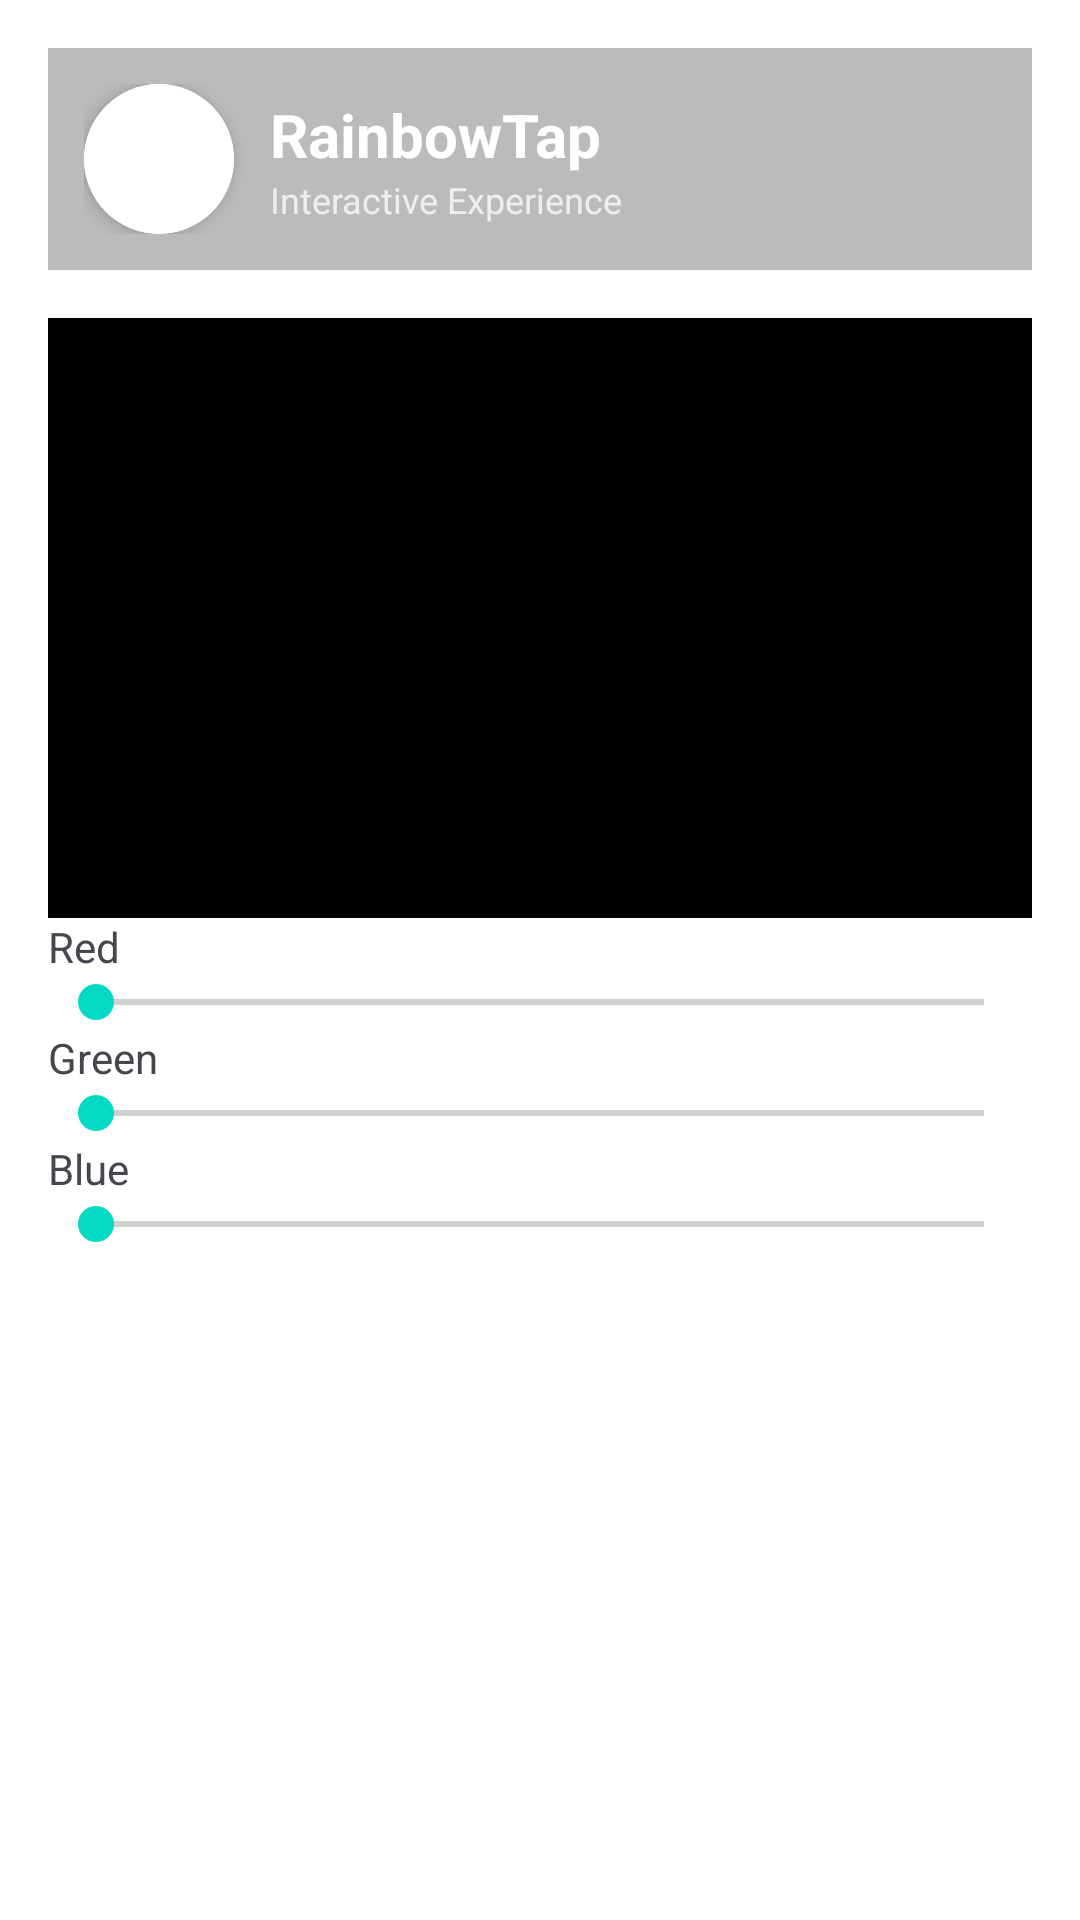

Here is an Android app screen rendered from its layout file. Give the layout XML and the strings, colors and styles it references.
<!-- AndroidManifest.xml: application theme Theme.RainbowTap -->
<!-- res/layout/activity_color_mixer.xml -->
<?xml version="1.0" encoding="utf-8"?>
<LinearLayout xmlns:android="http://schemas.android.com/apk/res/android"
    android:layout_width="match_parent"
    android:layout_height="match_parent"
    android:orientation="vertical"
    android:padding="16dp">
    <include layout="@layout/header_layout"/>

    
    <View
        android:id="@+id/colorView"
        android:layout_width="match_parent"
        android:layout_height="200dp"
        android:background="#000000" />

    <TextView
        android:layout_width="wrap_content"
        android:layout_height="wrap_content"
        android:text="Red" />
    <SeekBar
        android:id="@+id/seekRed"
        android:layout_width="match_parent"
        android:layout_height="wrap_content"
        android:max="255" />

    <TextView
        android:layout_width="wrap_content"
        android:layout_height="wrap_content"
        android:text="Green" />
    <SeekBar
        android:id="@+id/seekGreen"
        android:layout_width="match_parent"
        android:layout_height="wrap_content"
        android:max="255" />

    <TextView
        android:layout_width="wrap_content"
        android:layout_height="wrap_content"
        android:text="Blue" />
    <SeekBar
        android:id="@+id/seekBlue"
        android:layout_width="match_parent"
        android:layout_height="wrap_content"
        android:max="255" />

</LinearLayout>
<!-- res/layout/header_layout.xml (included above) -->
<?xml version="1.0" encoding="utf-8"?>
<LinearLayout
    xmlns:android="http://schemas.android.com/apk/res/android"
    android:orientation="horizontal"
    android:layout_width="match_parent"
    android:layout_height="wrap_content"
    android:padding="12dp"
    android:gravity="center_vertical"
    android:background="#44000000"
    android:layout_marginBottom="16dp">

    <androidx.cardview.widget.CardView
        xmlns:app="http://schemas.android.com/apk/res-auto"
        android:layout_width="50dp"
        android:layout_height="50dp"
        app:cardCornerRadius="25dp"
        app:cardElevation="4dp"
        android:layout_marginEnd="12dp">
        
        <ImageView
            android:id="@+id/monogram"
            android:layout_width="match_parent"
            android:layout_height="match_parent"
            android:src="@drawable/ic_college_monogram"
            android:scaleType="centerInside"
            android:padding="4dp"
            android:background="#FFFFFF"/>
    </androidx.cardview.widget.CardView>

    <LinearLayout
        android:orientation="vertical"
        android:layout_width="wrap_content"
        android:layout_height="wrap_content">

        <TextView
            android:id="@+id/appName"
            android:text="RainbowTap"
            android:textColor="#FFFFFF"
            android:textSize="20sp"
            android:textStyle="bold"
            android:layout_width="wrap_content"
            android:layout_height="wrap_content"/>
            
        <TextView
            android:id="@+id/featureTitle"
            android:text="Interactive Experience"
            android:textColor="#EEEEEE"
            android:textSize="12sp"
            android:layout_width="wrap_content"
            android:layout_height="wrap_content"/>

    </LinearLayout>

</LinearLayout>
<!-- resources referenced by this layout -->
<resources>
  <!-- drawable ic_college_monogram: webp bitmap (mipmap-hdpi, 5722 bytes) -->
  <style name="Theme.RainbowTap" parent="Theme.Material3.DayNight.NoActionBar">
          
          <item name="android:statusBarColor">@android:color/transparent</item>
          <item name="android:navigationBarColor">@android:color/black</item>
          <item name="android:windowTranslucentStatus">true</item>
  
          
          <item name="colorPrimary">@color/purple_500</item>
          <item name="colorSecondary">@color/teal_200</item>
          <item name="android:windowBackground">@android:color/white</item>
      </style>
  <color name="purple_500">#FF6200EE</color>
  <color name="teal_200">#FF03DAC5</color>
</resources>
